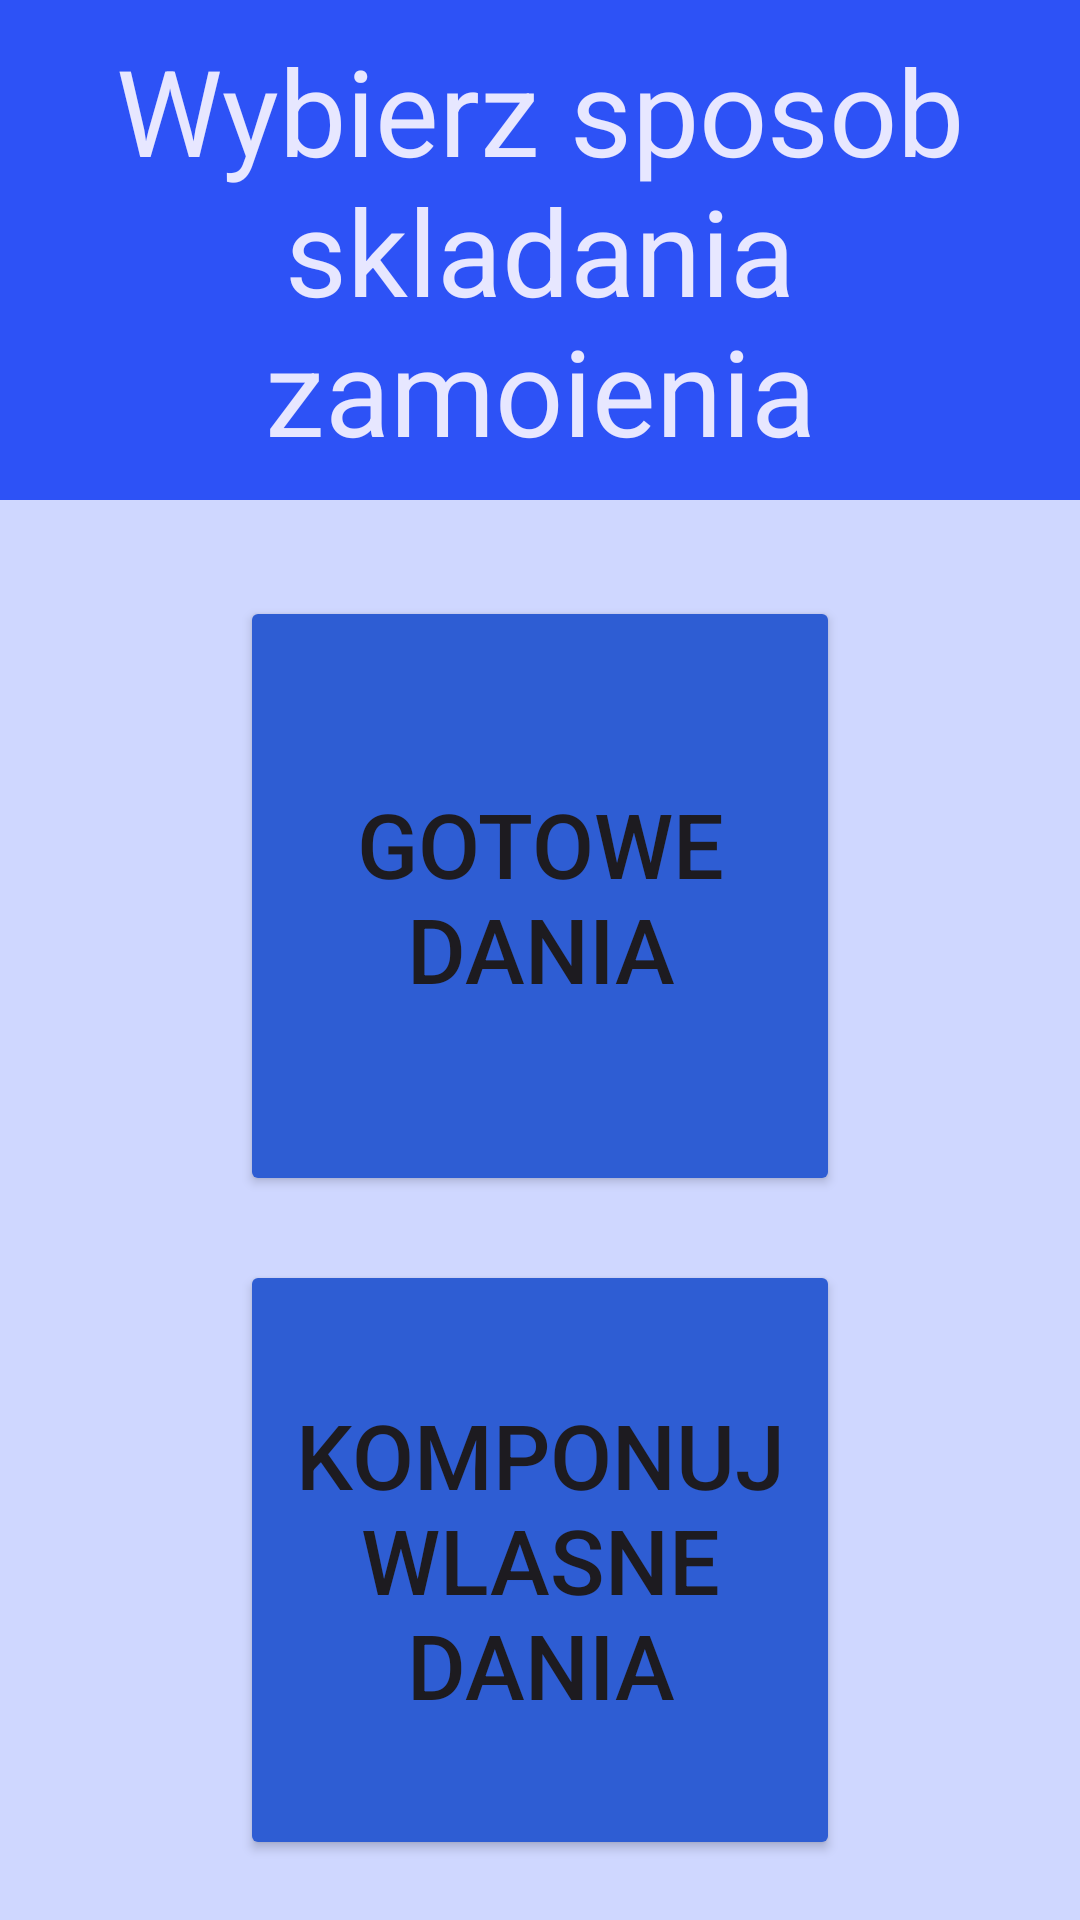

Reconstruct the res/layout file that produces this screen, plus the resources it refers to.
<!-- AndroidManifest.xml: application theme Theme.Mobilne_kUCHNIA_tRADYCYJNA -->
<!-- res/layout/fragment_menu_choise.xml -->
<?xml version="1.0" encoding="utf-8"?>
<androidx.constraintlayout.widget.ConstraintLayout xmlns:android="http://schemas.android.com/apk/res/android"
    xmlns:app="http://schemas.android.com/apk/res-auto"
    xmlns:tools="http://schemas.android.com/tools"
    android:layout_width="match_parent"
    android:layout_height="match_parent"
    android:orientation="vertical"
    tools:context=".MenuChoiseFragment"
    android:background="#CFD7FF"
    >

    <TextView
        android:id="@+id/textView2"
        android:layout_width="match_parent"
        android:layout_height="wrap_content"
        android:background="#2D52F6"
        android:padding="10dp"
        android:text="Wybierz sposob skladania zamoienia"
        android:gravity="center"
        android:textColor="#E7E7FF"
        android:textSize="40sp"
        tools:ignore="MissingConstraints" />


    <Button
        android:id="@+id/buttonReadyMeal"
        android:layout_width="200sp"
        android:layout_height="200sp"
        android:layout_gravity="center"
        android:layout_marginTop="32dp"
        android:backgroundTint="#2E5DD3"
        android:text="Gotowe dania"
        android:textSize="30sp"
        app:layout_constraintEnd_toEndOf="parent"
        app:layout_constraintStart_toStartOf="parent"
        app:layout_constraintTop_toBottomOf="@+id/textView2" />

    <Button
        android:id="@+id/buttonChoiseMeal"
        android:layout_width="200sp"
        android:layout_height="200sp"
        android:layout_gravity="center"
        android:backgroundTint="#2E5DD3"
        android:text="Komponuj wlasne dania"
        android:textSize="30sp"
        app:layout_constraintBottom_toBottomOf="parent"
        app:layout_constraintEnd_toEndOf="parent"
        app:layout_constraintStart_toStartOf="parent"
        app:layout_constraintTop_toBottomOf="@+id/buttonReadyMeal"
        app:layout_constraintVertical_bias="0.519" />


</androidx.constraintlayout.widget.ConstraintLayout>
<!-- resources referenced by this layout -->
<resources>
  <style name="Theme.Mobilne_kUCHNIA_tRADYCYJNA" parent="Base.Theme.Mobilne_kUCHNIA_tRADYCYJNA" />
  <style name="Base.Theme.Mobilne_kUCHNIA_tRADYCYJNA" parent="Theme.Material3.DayNight.NoActionBar">
          
          
      </style>
</resources>
